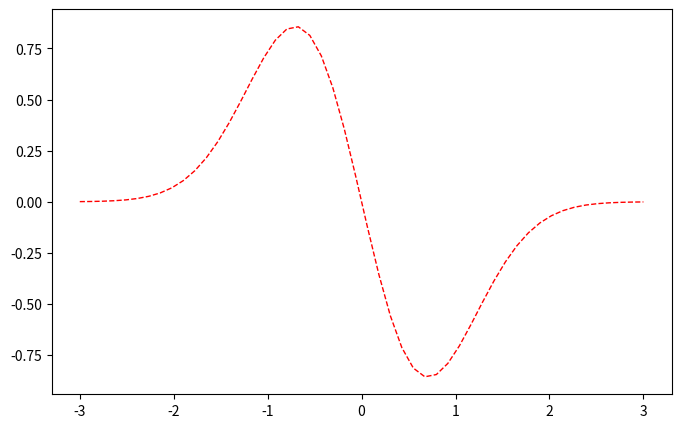

The matplotlib source for this figure:
# -*- coding: utf-8 -*-
"""
Created on Mon Sep  4 21:02:39 2023

[redacted]
"""

import matplotlib.pyplot as plt
import numpy as np
#import math

x=np.linspace(-3,3,50)
y = -2 * x * np.exp(-x**2)
plt.figure(num=3,figsize=(8,5))
# 绘制 y=x^2 的图像，设置 color 为 red，线宽度是 1，线的样式是 --
plt.plot(x,y,color='red',linewidth=1.0,linestyle='--')
